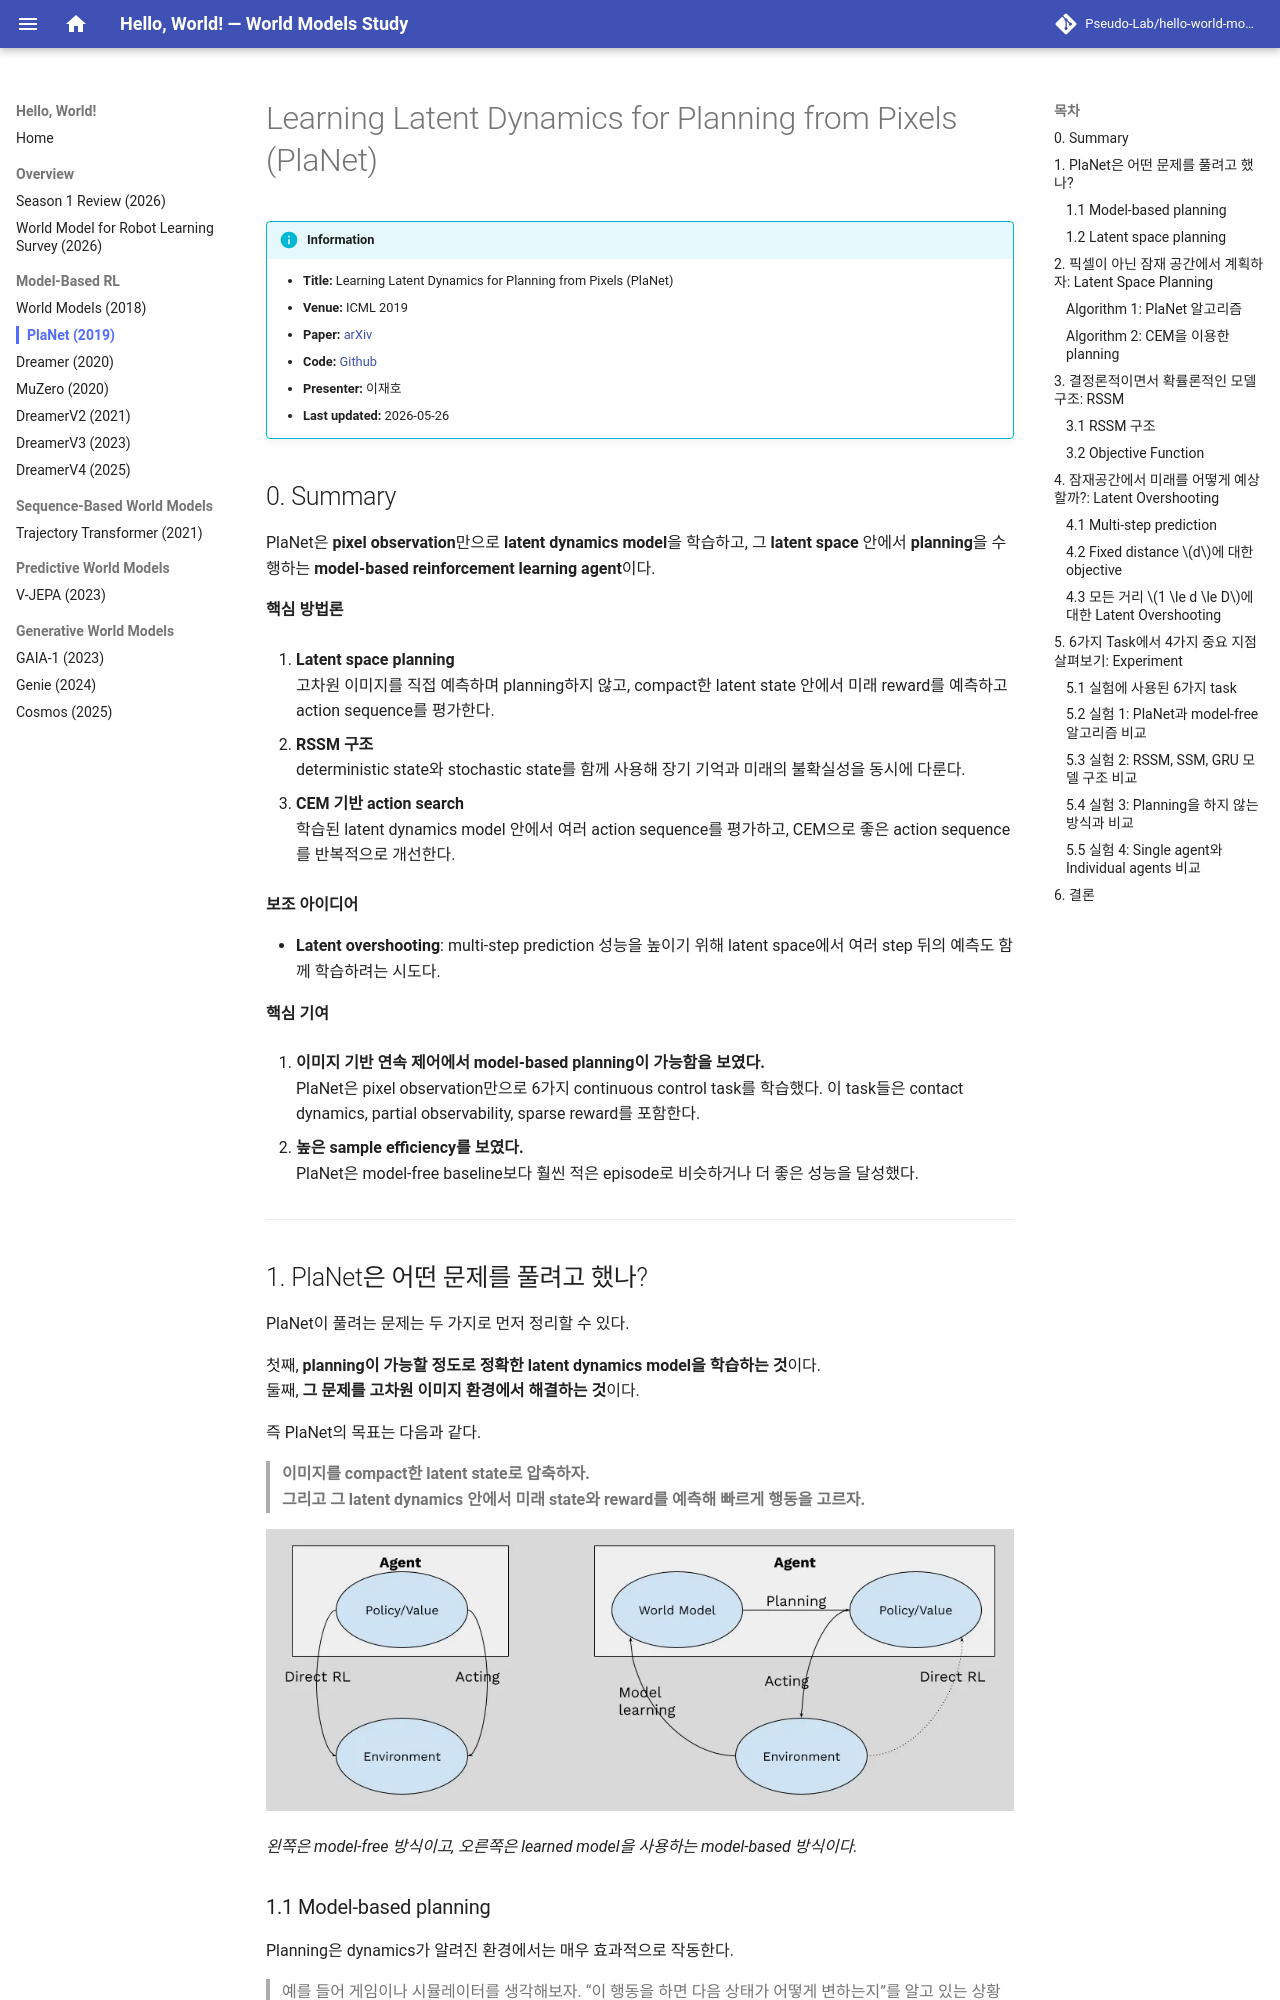

repository: Pseudo-Lab/hello-world-models · page: review/planet/index.html · generator: mkdocs

---
title: "PlaNet"
year: 2019
venue: ICML
domain: model-based-rl
---

# Learning Latent Dynamics for Planning from Pixels (PlaNet)

!!! info "Information"
    - **Title:** Learning Latent Dynamics for Planning from Pixels (PlaNet)
    - **Venue:** ICML 2019
    - **Paper:** [arXiv](https://arxiv.org/abs/1811.04551)
    - **Code:** [Github](https://github.com/google-research/planet)
    - **Presenter:** 이재호
    - **Last updated:** 2026-05-26



## 0. Summary


PlaNet은 **pixel observation**만으로 **latent dynamics model**을 학습하고, 그 **latent space** 안에서 **planning**을 수행하는 **model-based reinforcement learning agent**이다.

**핵심 방법론**

1. **Latent space planning**  
   고차원 이미지를 직접 예측하며 planning하지 않고, compact한 latent state 안에서 미래 reward를 예측하고 action sequence를 평가한다.

2. **RSSM 구조**  
   deterministic state와 stochastic state를 함께 사용해 장기 기억과 미래의 불확실성을 동시에 다룬다.

3. **CEM 기반 action search**  
   학습된 latent dynamics model 안에서 여러 action sequence를 평가하고, CEM으로 좋은 action sequence를 반복적으로 개선한다.

**보조 아이디어**

- **Latent overshooting**: multi-step prediction 성능을 높이기 위해 latent space에서 여러 step 뒤의 예측도 함께 학습하려는 시도다.

**핵심 기여**

1. **이미지 기반 연속 제어에서 model-based planning이 가능함을 보였다.**  
   PlaNet은 pixel observation만으로 6가지 continuous control task를 학습했다. 이 task들은 contact dynamics, partial observability, sparse reward를 포함한다.

2. **높은 sample efficiency를 보였다.**  
   PlaNet은 model-free baseline보다 훨씬 적은 episode로 비슷하거나 더 좋은 성능을 달성했다.

---
